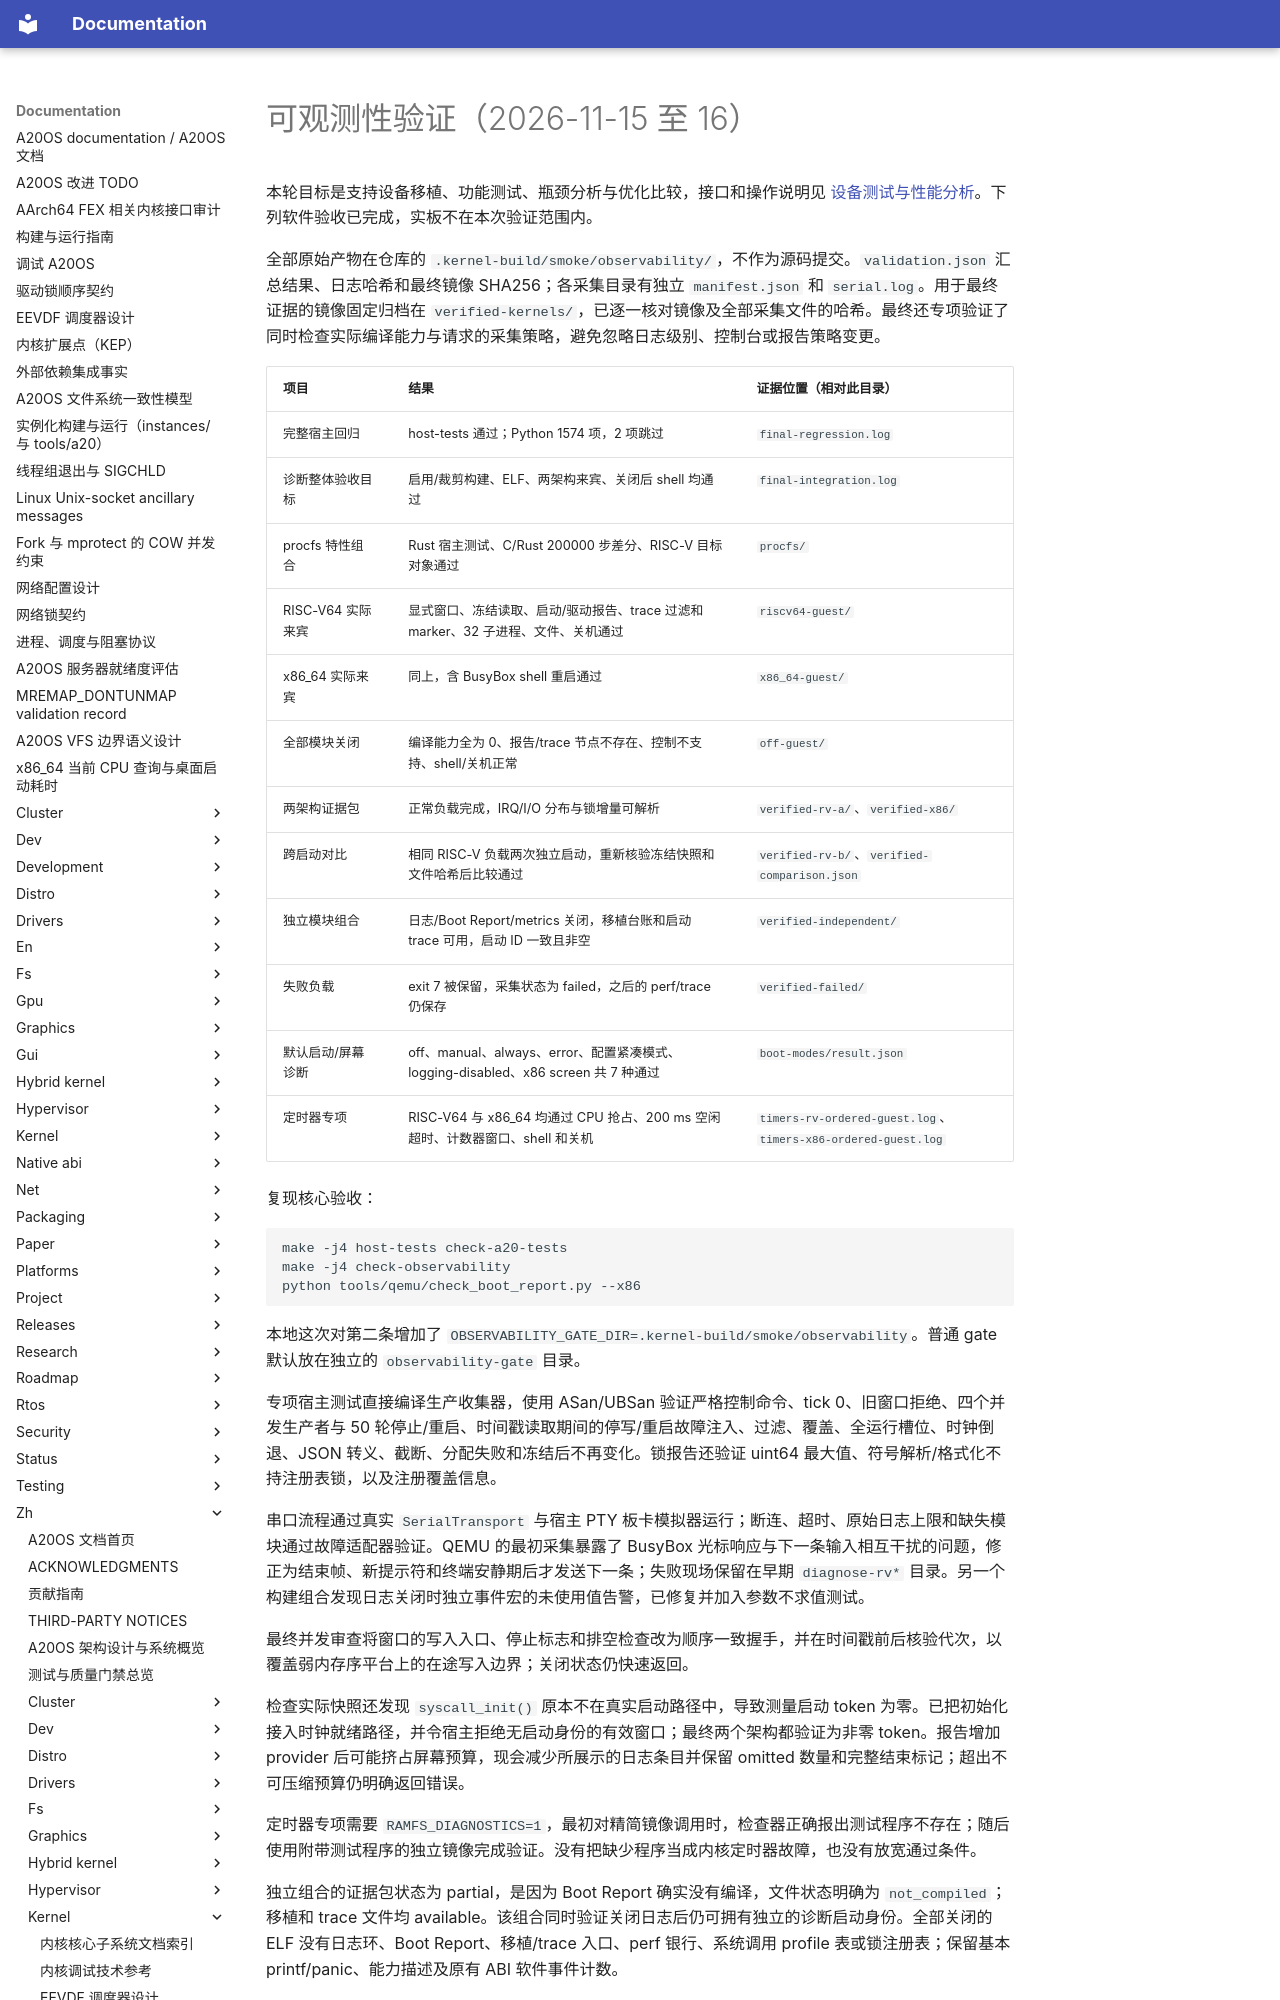

repository: fQwQf/A20OS · page: zh/kernel/logging/observability-validation-2026-11-15/index.html · generator: mkdocs

# 可观测性验证（2026-11-15 至 16）

本轮目标是支持设备移植、功能测试、瓶颈分析与优化比较，接口和操作说明见 [设备测试与性能分析](observability.md)。下列软件验收已完成，实板不在本次验证范围内。

全部原始产物在仓库的 `.kernel-build/smoke/observability/`，不作为源码提交。`validation.json` 汇总结果、日志哈希和最终镜像 SHA256；各采集目录有独立 `manifest.json` 和 `serial.log`。用于最终证据的镜像固定归档在 `verified-kernels/`，已逐一核对镜像及全部采集文件的哈希。最终还专项验证了同时检查实际编译能力与请求的采集策略，避免忽略日志级别、控制台或报告策略变更。

| 项目 | 结果 | 证据位置（相对此目录） |
| --- | --- | --- |
| 完整宿主回归 | host-tests 通过；Python 1574 项，2 项跳过 | `final-regression.log` |
| 诊断整体验收目标 | 启用/裁剪构建、ELF、两架构来宾、关闭后 shell 均通过 | `final-integration.log` |
| procfs 特性组合 | Rust 宿主测试、C/Rust 200000 步差分、RISC-V 目标对象通过 | `procfs/` |
| RISC-V64 实际来宾 | 显式窗口、冻结读取、启动/驱动报告、trace 过滤和 marker、32 子进程、文件、关机通过 | `riscv64-guest/` |
| x86_64 实际来宾 | 同上，含 BusyBox shell 重启通过 | `x86_64-guest/` |
| 全部模块关闭 | 编译能力全为 0、报告/trace 节点不存在、控制不支持、shell/关机正常 | `off-guest/` |
| 两架构证据包 | 正常负载完成，IRQ/I/O 分布与锁增量可解析 | `verified-rv-a/`、`verified-x86/` |
| 跨启动对比 | 相同 RISC-V 负载两次独立启动，重新核验冻结快照和文件哈希后比较通过 | `verified-rv-b/`、`verified-comparison.json` |
| 独立模块组合 | 日志/Boot Report/metrics 关闭，移植台账和启动 trace 可用，启动 ID 一致且非空 | `verified-independent/` |
| 失败负载 | exit 7 被保留，采集状态为 failed，之后的 perf/trace 仍保存 | `verified-failed/` |
| 默认启动/屏幕诊断 | off、manual、always、error、配置紧凑模式、logging-disabled、x86 screen 共 7 种通过 | `boot-modes/result.json` |
| 定时器专项 | RISC-V64 与 x86_64 均通过 CPU 抢占、200 ms 空闲超时、计数器窗口、shell 和关机 | `timers-rv-ordered-guest.log`、`timers-x86-ordered-guest.log` |

复现核心验收：

```sh
make -j4 host-tests check-a20-tests
make -j4 check-observability
python tools/qemu/check_boot_report.py --x86
```

本地这次对第二条增加了 `OBSERVABILITY_GATE_DIR=.kernel-build/smoke/observability`。普通 gate 默认放在独立的 `observability-gate` 目录。

专项宿主测试直接编译生产收集器，使用 ASan/UBSan 验证严格控制命令、tick 0、旧窗口拒绝、四个并发生产者与 50 轮停止/重启、时间戳读取期间的停写/重启故障注入、过滤、覆盖、全运行槽位、时钟倒退、JSON 转义、截断、分配失败和冻结后不再变化。锁报告还验证 uint64 最大值、符号解析/格式化不持注册表锁，以及注册覆盖信息。

串口流程通过真实 `SerialTransport` 与宿主 PTY 板卡模拟器运行；断连、超时、原始日志上限和缺失模块通过故障适配器验证。QEMU 的最初采集暴露了 BusyBox 光标响应与下一条输入相互干扰的问题，修正为结束帧、新提示符和终端安静期后才发送下一条；失败现场保留在早期 `diagnose-rv*` 目录。另一个构建组合发现日志关闭时独立事件宏的未使用值告警，已修复并加入参数不求值测试。

最终并发审查将窗口的写入入口、停止标志和排空检查改为顺序一致握手，并在时间戳前后核验代次，以覆盖弱内存序平台上的在途写入边界；关闭状态仍快速返回。
